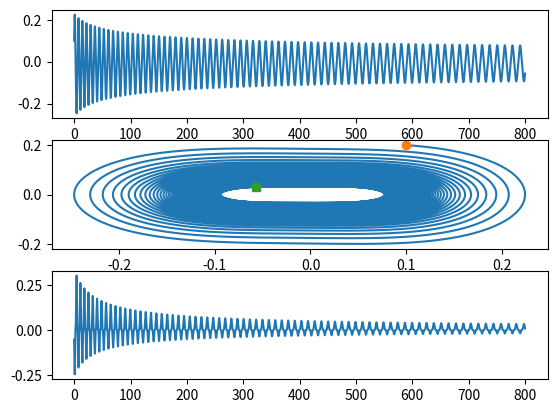

Write the Python code that produced this figure.
import numpy as np
import matplotlib.pyplot as plt
from scipy.integrate import odeint

t=np.linspace(0,800,100000)
def f(Y,t):
    x1,x2=Y[0],Y[1]
    u=-2*x2**3-5*x1**2*np.tanh(10*x1)
    x1dot=x2
    x2dot=u-x1**2+x2**3
    return[x1dot,x2dot]

y0=[0.1,0.2]
sol=odeint(f,y0,t)
u=-2*sol[:,1]**3-5*sol[:,0]**2*np.tanh(10*sol[:,0])
plt.subplot(3,1,1)
plt.plot(t,sol[:,0])
plt.subplot(3,1,2)
plt.plot(sol[:,0],sol[:,1])
plt.plot([sol[0,0]],[sol[0,1]],'o')
plt.plot([sol[-1,0]],[sol[-1,1]],'s')
plt.subplot(3,1,3)
plt.plot(t,u)
plt.show()

